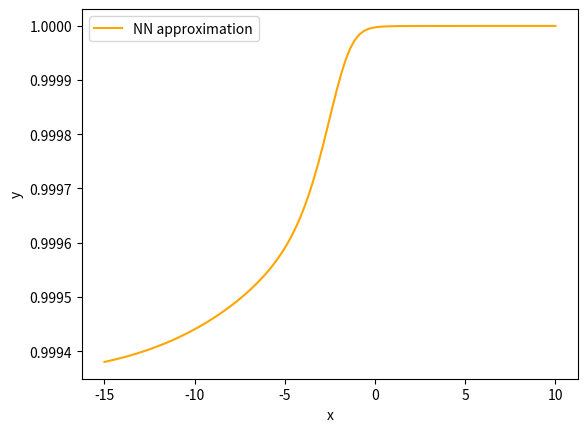

Recreate this plot in Python.
from random import random
import numpy as np
import matplotlib.pyplot as plt

class Neural_network(object):
    def __init__(self, X=1, HL=[5, 5], Y=1):
        # Initialize the neural network with default values
        self.X = X  # Number of inputs
        self.HL = HL  # Hidden layers
        self.Y = Y  # Number of outputs

        # Create a list representing the network layers
        L = [X] + HL + [Y]

        # Initialize weights with random values
        self.W = [np.random.rand(L[i], L[i + 1]) for i in range(len(L) - 1)]

        # Initialize derivatives with zeros
        self.Der = [np.zeros((L[i], L[i + 1])) for i in range(len(L) - 1)]

        # Initialize outputs with zeros
        self.out = [np.zeros(L[i]) for i in range(len(L))]

    def FF(self, x):
        # Forward propagation
        self.out[0] = x
        out = x
        for i, w in enumerate(self.W):
            Xnext = np.dot(out, w)
            out = self.sigmoid(Xnext)
            self.out[i + 1] = out
        return out

    def BP(self, Er):
        # Backward propagation
        for i in reversed(range(len(self.Der))):
            out = self.out[i + 1]
            D = Er * self.sigmoid_Der(out)
            D_fixed = D.reshape(D.shape[0], 1).T
            this_out = self.out[i].reshape(-self.out[i].shape[0], 1)
            self.Der[i] = np.dot(this_out, D_fixed)
            Er = np.dot(D, self.W[i].T)

    def train_nn(self, x, target, epochs, lr):
    # Train the neural network
        for epoch in range(epochs):
            S_errors = 0
            for j in range(len(x)):
                t = target[j]
                output = self.FF(x[j])
                e = t - output
                self.BP(e)
                self.GD(lr)
                S_errors += self.msqe(t, output)
        
        # Average error for this epoch
            avg_error = S_errors / len(x)
            print(f"Epoch {epoch + 1}/{epochs}, Average Error: {avg_error}")
        
        # Optional: Stop early if error is very low
            if avg_error < 1e-6:
                print("Training stopped early due to low error.")
                break


    def GD(self, lr=0.05):
        # Gradient descent
        for i in range(len(self.W)):
            self.W[i] += self.Der[i] * lr

    def sigmoid(self, x):
        # Sigmoid activation function
        return 1.0 / (1 + np.exp(-x))

    def sigmoid_Der(self, x):
        # Derivative of the sigmoid function
        return x * (1.0 - x)

    def msqe(self, t, output):
        # Mean squared error
        return np.average((t - output) ** 2)

if __name__ == "__main__":
    # Generate training data
    training_inputs = np.array([[random()] for _ in range(500)])
    targets = np.array([[3 * i[0] + 0.7 * i[0] ** 2] for i in training_inputs])
    
    # Initialize and train the neural network
    nn = Neural_network(1, [5, 5], 1)  # Adjust layer sizes if necessary
    nn.train_nn(training_inputs, targets, epochs=500, lr=1)
    
    test_inputs = np.linspace(-15, 10, 100).reshape(-1, 1)
    true_outputs = 3 * test_inputs + 0.7 * (test_inputs ** 2)
    nn_outputs = np.array([nn.FF(x) for x in test_inputs])

# Plot the true function and the neural network approximation
    plt.plot(test_inputs, nn_outputs, label="NN approximation", color="orange")
    plt.xlabel("x")
    plt.ylabel("y")
    plt.legend()
    plt.show()